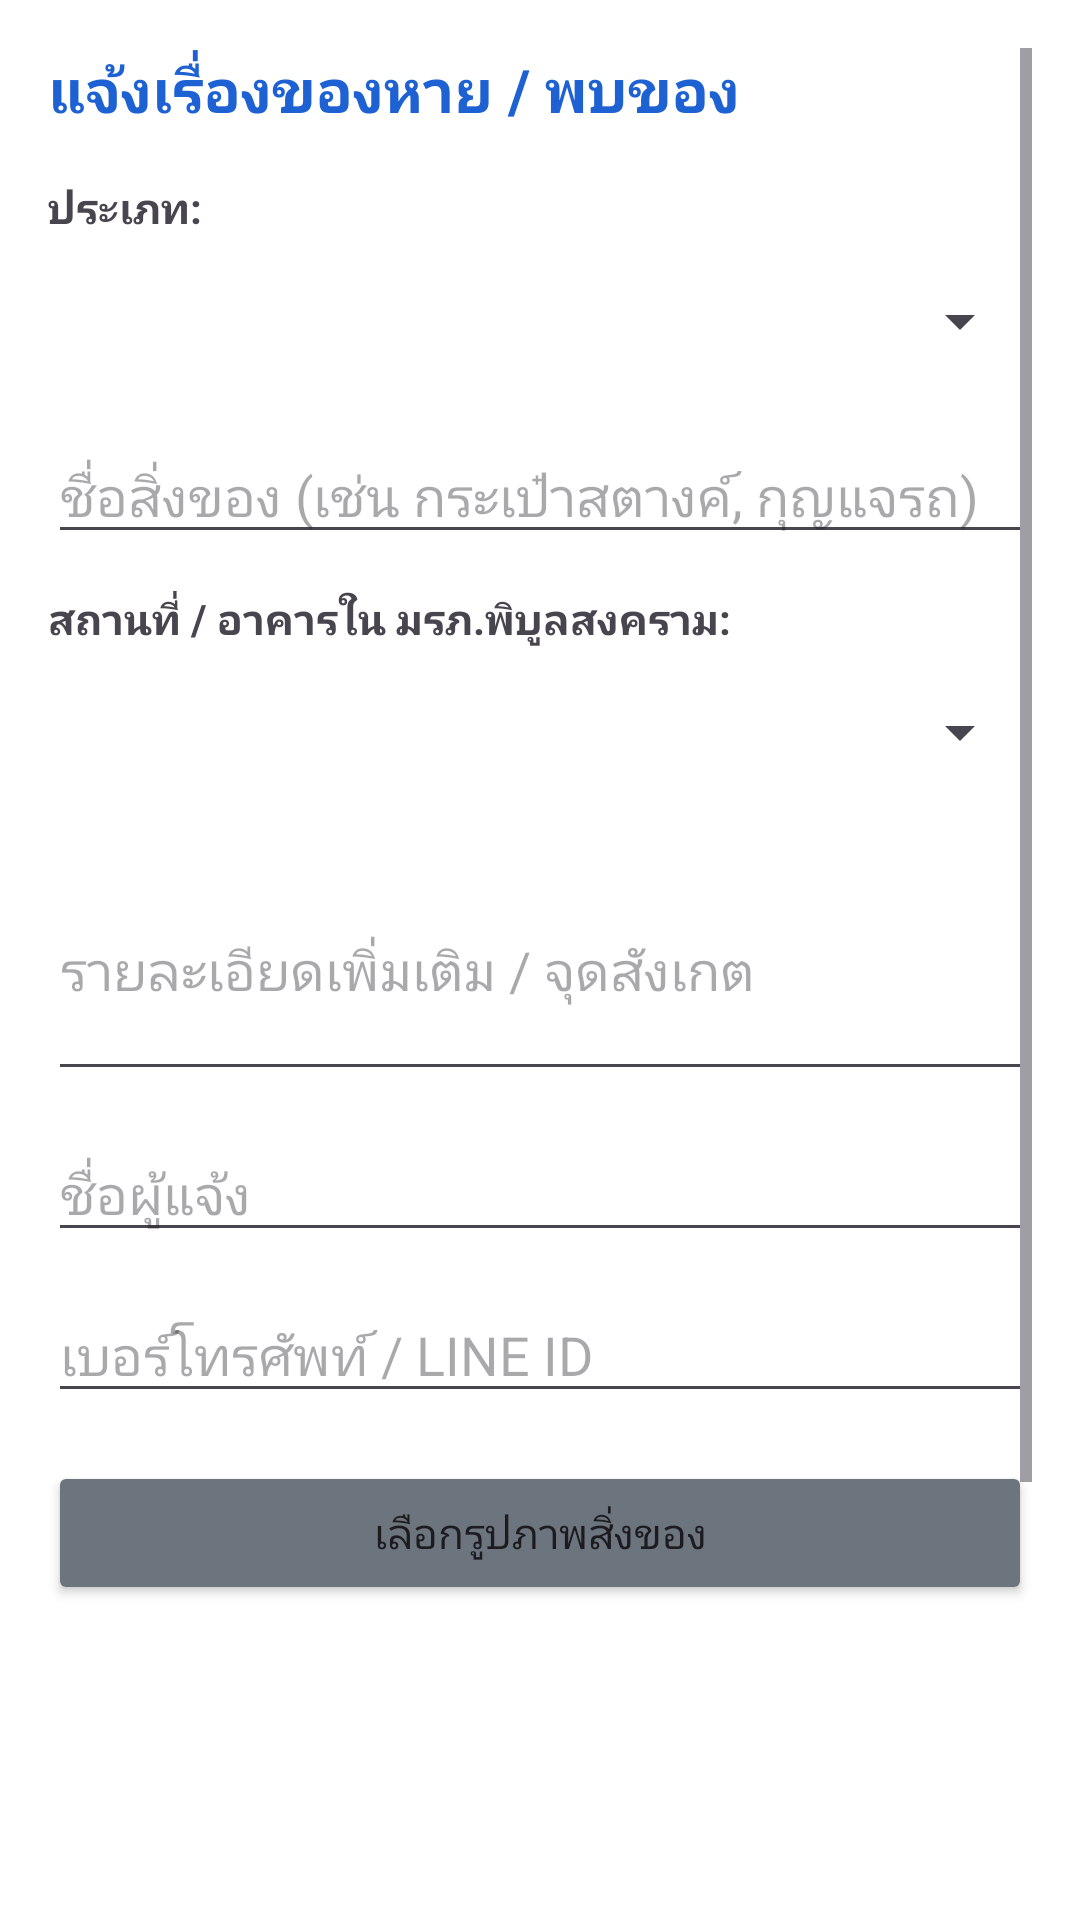

Reconstruct the res/layout file that produces this screen, plus the resources it refers to.
<!-- AndroidManifest.xml: application theme Theme.PSRULostFound -->
<!-- res/layout/activity_add_post.xml -->
<?xml version="1.0" encoding="utf-8"?>
<ScrollView xmlns:android="http://schemas.android.com/apk/res/android"
    android:layout_width="match_parent"
    android:layout_height="match_parent"
    android:background="#FFFFFF"
    android:padding="16dp">

    <LinearLayout
        android:layout_width="match_parent"
        android:layout_height="wrap_content"
        android:orientation="vertical">

        <TextView
            android:layout_width="wrap_content"
            android:layout_height="wrap_content"
            android:text="แจ้งเรื่องของหาย / พบของ"
            android:textColor="#1D61D2"
            android:textSize="20sp"
            android:textStyle="bold" />

        
        <TextView
            android:layout_width="wrap_content"
            android:layout_height="wrap_content"
            android:layout_marginTop="16dp"
            android:text="ประเภท:"
            android:textStyle="bold" />

        <Spinner
            android:id="@+id/spinnerType"
            android:layout_width="match_parent"
            android:layout_height="48dp"
            android:layout_marginTop="4dp" />

        
        <EditText
            android:id="@+id/etTitle"
            android:layout_width="match_parent"
            android:layout_height="wrap_content"
            android:layout_marginTop="12dp"
            android:hint="ชื่อสิ่งของ (เช่น กระเป๋าสตางค์, กุญแจรถ)"
            android:inputType="text" />

        
        <TextView
            android:layout_width="wrap_content"
            android:layout_height="wrap_content"
            android:layout_marginTop="12dp"
            android:text="สถานที่ / อาคารใน มรภ.พิบูลสงคราม:"
            android:textStyle="bold" />

        <Spinner
            android:id="@+id/spinnerLocation"
            android:layout_width="match_parent"
            android:layout_height="48dp"
            android:layout_marginTop="4dp" />

        
        <EditText
            android:id="@+id/etDetail"
            android:layout_width="match_parent"
            android:layout_height="wrap_content"
            android:layout_marginTop="12dp"
            android:hint="รายละเอียดเพิ่มเติม / จุดสังเกต"
            android:inputType="textMultiLine"
            android:minLines="3" />

        
        <EditText
            android:id="@+id/etContactName"
            android:layout_width="match_parent"
            android:layout_height="wrap_content"
            android:layout_marginTop="12dp"
            android:hint="ชื่อผู้แจ้ง"
            android:inputType="textPersonName" />

        <EditText
            android:id="@+id/etContactPhone"
            android:layout_width="match_parent"
            android:layout_height="wrap_content"
            android:layout_marginTop="12dp"
            android:hint="เบอร์โทรศัพท์ / LINE ID"
            android:inputType="phone" />

        
        <Button
            android:id="@+id/btnSelectImage"
            android:layout_width="match_parent"
            android:layout_height="wrap_content"
            android:layout_marginTop="16dp"
            android:backgroundTint="#6C757D"
            android:text="เลือกรูปภาพสิ่งของ" />

        <ImageView
            android:id="@+id/imgPreview"
            android:layout_width="match_parent"
            android:layout_height="180dp"
            android:layout_marginTop="12dp"
            android:layout_marginBottom="12dp"
            android:scaleType="centerCrop"
            android:adjustViewBounds="true"
            android:visibility="visible" />

        
        <Button
            android:id="@+id/btnSubmit"
            android:layout_width="match_parent"
            android:layout_height="55dp"
            android:layout_marginTop="20dp"
            android:backgroundTint="#1D61D2"
            android:text="บันทึกข้อมูล"
            android:textSize="16sp" />

    </LinearLayout>
</ScrollView>
<!-- resources referenced by this layout -->
<resources>
  <style name="Theme.PSRULostFound" parent="Base.Theme.PSRULostFound" />
  <style name="Base.Theme.PSRULostFound" parent="Theme.Material3.DayNight.NoActionBar">
          
          
      </style>
</resources>
